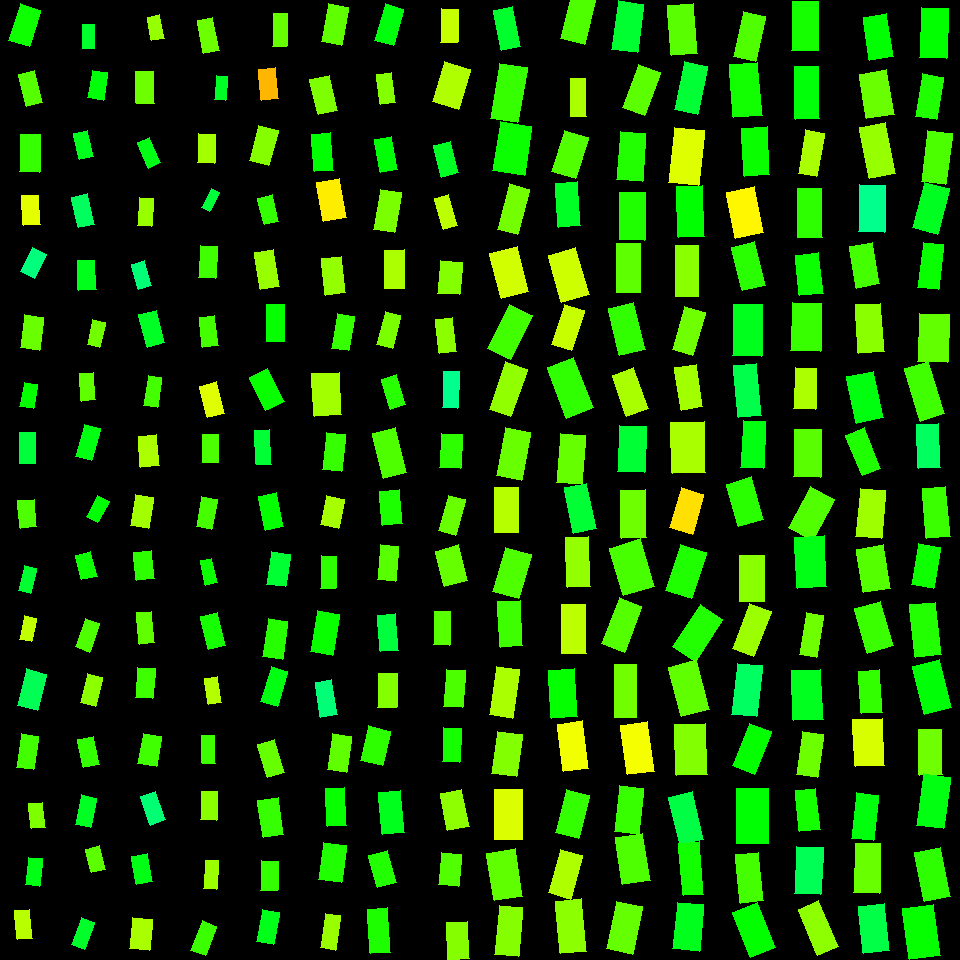

Values plotted in this chart, from the file beside it:
, angleRotated, color, length, logWidthLengthRatio, x, y, centerX, centerY, width, lengthRotatedProjectX, widthRotatedProjectX, lengthRotatedProjectY, widthRotatedProjectY, vertexRightBottom, vertexRightTop, vertexLeftBottom, vertexLeftTop
0, 1.889, 0.3246, 38.28, -0.5871, 24.89, 25.27, 30, 30, 21.28, -11.97, 20.21, 36.36, -6.655, (29, 46), (8, 40), (40, 10), (20, 3)
1, 1.334, 0.2774, 32.55, -0.6952, 30.64, 88.35, 30, 90, 16.24, 7.64, 15.79, 31.64, 3.812, (42, 102), (26, 106), (34, 70), (18, 74)
2, 1.607, 0.2983, 37.2, -0.6289, 30.13, 153.1, 30, 150, 19.83, -1.339, 19.82, 37.17, -0.7138, (39, 172), (19, 171), (40, 134), (20, 134)
3, 1.523, 0.1845, 29.98, -0.5779, 31.06, 210.4, 30, 210, 16.82, 1.438, 16.8, 29.95, 0.8068, (40, 224), (23, 225), (38, 195), (21, 195)
4, 2.03, 0.4156, 27.23, -0.4959, 33.49, 263, 30, 270, 16.58, -12.07, 14.87, 24.41, -7.351, (34, 278), (20, 271), (46, 254), (32, 247)
5, 1.706, 0.2641, 33.41, -0.5707, 31.96, 332.4, 30, 330, 18.88, -4.502, 18.71, 33.11, -2.544, (39, 350), (20, 347), (43, 317), (24, 314)
6, 1.758, 0.3304, 24.34, -0.5962, 28.74, 395.6, 30, 390, 13.41, -4.525, 13.18, 23.92, -2.493, (33, 408), (19, 406), (37, 384), (24, 382)
7, 1.588, 0.3725, 30.7, -0.6525, 27.62, 448.1, 30, 450, 15.99, -0.5141, 15.99, 30.7, -0.2677, (35, 463), (19, 463), (35, 432), (19, 432)
8, 1.49, 0.2826, 28, -0.526, 27.18, 513.6, 30, 510, 16.55, 2.249, 16.5, 27.91, 1.329, (36, 526), (20, 528), (34, 499), (17, 500)
9, 1.786, 0.3656, 25.7, -0.7387, 27.48, 579.4, 30, 570, 12.28, -5.496, 11.99, 25.11, -2.626, (30, 593), (18, 590), (36, 568), (24, 565)
10, 1.794, 0.2085, 23.81, -0.6211, 27.9, 629, 30, 630, 12.8, -5.279, 12.48, 23.22, -2.837, (31, 641), (19, 639), (36, 618), (24, 615)
11, 1.824, 0.3885, 37.85, -0.6019, 32.04, 689.9, 30, 690, 20.73, -9.476, 20.07, 36.65, -5.191, (37, 710), (17, 705), (46, 674), (26, 668)
12, 1.727, 0.2897, 34.05, -0.6605, 27.61, 751.6, 30, 750, 17.59, -5.302, 17.38, 33.64, -2.739, (33, 769), (16, 767), (38, 736), (21, 733)
13, 1.466, 0.2509, 24.85, -0.5842, 37.08, 815.5, 30, 810, 13.85, 2.61, 13.78, 24.71, 1.455, (45, 827), (31, 828), (42, 802), (28, 803)
14, 1.662, 0.3468, 27.86, -0.6626, 34.02, 871.7, 30, 870, 14.36, -2.549, 14.3, 27.74, -1.314, (39, 886), (25, 884), (42, 858), (28, 857)
15, 1.475, 0.2127, 29.2, -0.6915, 23.65, 924.6, 30, 930, 14.62, 2.779, 14.56, 29.07, 1.392, (32, 938), (17, 939), (29, 909), (14, 910)
16, 1.589, 0.363, 23.96, -0.7062, 88.64, 36.14, 90, 30, 11.83, -0.4385, 11.82, 23.96, -0.2164, (94, 48), (82, 48), (94, 24), (82, 24)
17, 1.741, 0.3395, 27.97, -0.5827, 97.85, 85.18, 90, 90, 15.62, -4.75, 15.39, 27.56, -2.652, (103, 100), (87, 97), (107, 72), (92, 70)
18, 1.359, 0.3523, 26.42, -0.6452, 83.53, 145, 90, 150, 13.86, 5.559, 13.55, 25.82, 2.916, (93, 156), (79, 159), (87, 130), (73, 133)
19, 1.354, 0.3949, 31.57, -0.6823, 82.97, 210.8, 90, 210, 15.96, 6.801, 15.58, 30.83, 3.437, (94, 224), (78, 227), (87, 193), (71, 197)
20, 1.534, 0.3506, 29.93, -0.5213, 86.64, 275.3, 90, 270, 17.77, 1.098, 17.76, 29.91, 0.6518, (96, 289), (78, 290), (94, 260), (77, 260)
21, 1.781, 0.2592, 25.68, -0.7124, 96.36, 333.7, 90, 330, 12.6, -5.355, 12.32, 25.11, -2.627, (99, 347), (87, 344), (105, 322), (92, 319)
22, 1.49, 0.2706, 27.33, -0.6944, 87.61, 386.9, 90, 390, 13.65, 2.206, 13.61, 27.25, 1.102, (95, 399), (81, 401), (93, 372), (79, 373)
23, 1.843, 0.3444, 33.33, -0.6728, 88.28, 442.4, 90, 450, 17.01, -8.975, 16.38, 32.1, -4.58, (91, 460), (75, 456), (100, 428), (84, 424)
24, 2.072, 0.3353, 24.36, -0.6375, 97.62, 509.2, 90, 510, 12.88, -11.7, 11.29, 21.37, -6.187, (97, 522), (86, 516), (109, 501), (97, 495)
25, 1.323, 0.3245, 25.36, -0.4891, 86.37, 565.7, 90, 570, 15.55, 6.209, 15.07, 24.58, 3.807, (97, 576), (81, 579), (90, 551), (75, 555)
26, 1.908, 0.2826, 30.04, -0.663, 87.52, 635.4, 90, 630, 15.48, -9.943, 14.61, 28.35, -5.123, (89, 652), (75, 646), (99, 623), (85, 618)
27, 1.791, 0.2412, 29.78, -0.6542, 91.47, 690.1, 90, 690, 15.48, -6.501, 15.11, 29.06, -3.38, (95, 706), (80, 702), (102, 677), (87, 673)
28, 1.389, 0.3, 28.62, -0.5673, 88.45, 752, 90, 750, 16.23, 5.174, 15.96, 28.15, 2.934, (99, 764), (83, 767), (93, 736), (77, 739)
29, 1.781, 0.356, 30.32, -0.6858, 86.15, 811.3, 90, 810, 15.27, -6.323, 14.93, 29.65, -3.185, (90, 827), (75, 824), (96, 798), (81, 794)
30, 1.326, 0.2733, 24.63, -0.5978, 95.53, 859.4, 90, 870, 13.55, 5.968, 13.14, 23.9, 3.283, (105, 869), (91, 872), (99, 845), (85, 849)
31, 1.91, 0.3608, 29.18, -0.7608, 83.24, 933.5, 90, 930, 13.64, -9.717, 12.86, 27.52, -4.541, (84, 949), (71, 944), (94, 922), (81, 917)
32, 1.386, 0.2349, 23.72, -0.6096, 155.8, 27.82, 150, 30, 12.89, 4.363, 12.67, 23.32, 2.372, (164, 38), (151, 40), (159, 14), (147, 17)
33, 1.54, 0.2616, 32.11, -0.5983, 144.9, 87.46, 150, 90, 17.65, 0.992, 17.64, 32.09, 0.5454, (154, 103), (136, 103), (153, 71), (135, 71)
34, 1.172, 0.3473, 27.89, -0.7213, 149.1, 152.7, 150, 150, 13.56, 10.82, 12.49, 25.7, 5.262, (160, 162), (148, 168), (149, 137), (137, 142)
35, 1.632, 0.2345, 27.45, -0.695, 145.4, 211.9, 150, 210, 13.7, -1.68, 13.68, 27.4, -0.8383, (151, 226), (137, 225), (153, 198), (139, 197)
36, 1.29, 0.4109, 26.01, -0.6241, 141.4, 274.7, 150, 270, 13.94, 7.216, 13.39, 24.99, 3.866, (151, 285), (138, 289), (144, 260), (131, 264)
37, 1.318, 0.3579, 33.76, -0.6363, 151.8, 328.6, 150, 330, 17.87, 8.439, 17.3, 32.69, 4.466, (164, 342), (147, 347), (156, 310), (138, 314)
38, 1.728, 0.2889, 30.67, -0.8307, 153, 391.7, 150, 390, 13.36, -4.791, 13.2, 30.29, -2.087, (157, 407), (143, 405), (161, 377), (148, 375)
39, 1.483, 0.2209, 31.12, -0.5288, 148.7, 450.9, 150, 450, 18.34, 2.714, 18.27, 31, 1.599, (159, 465), (140, 467), (156, 434), (138, 436)
40, 1.731, 0.228, 31.95, -0.5554, 142.2, 511.7, 150, 510, 18.33, -5.109, 18.1, 31.54, -2.931, (148, 528), (130, 525), (153, 497), (135, 494)
41, 1.462, 0.3027, 27.99, -0.4815, 144.1, 565.3, 150, 570, 17.29, 3.038, 17.19, 27.82, 1.877, (154, 578), (136, 580), (151, 550), (133, 552)
42, 1.472, 0.2708, 31.76, -0.7336, 145.7, 627.8, 150, 630, 15.25, 3.14, 15.18, 31.61, 1.508, (154, 642), (139, 644), (151, 611), (136, 612)
43, 1.659, 0.2925, 29.92, -0.5332, 145.3, 683, 150, 690, 17.55, -2.645, 17.48, 29.8, -1.552, (152, 698), (135, 697), (155, 668), (137, 667)
44, 1.749, 0.2916, 30.47, -0.4905, 149.8, 749.8, 150, 750, 18.66, -5.4, 18.36, 29.98, -3.307, (156, 766), (137, 763), (161, 736), (143, 733)
45, 1.225, 0.4087, 30.17, -0.6259, 152.9, 808.4, 150, 810, 16.13, 10.23, 15.18, 28.38, 5.473, (165, 819), (150, 825), (155, 791), (140, 796)
46, 1.391, 0.3468, 28.88, -0.5719, 141.9, 868.9, 150, 870, 16.3, 5.173, 16.04, 28.41, 2.92, (152, 881), (136, 884), (147, 853), (131, 856)
47, 1.672, 0.2225, 31.44, -0.4398, 140.7, 933.8, 150, 930, 20.25, -3.178, 20.15, 31.28, -2.047, (149, 950), (129, 948), (152, 919), (132, 917)
48, 1.374, 0.2621, 33.76, -0.7383, 208.3, 35.32, 210, 30, 16.13, 6.603, 15.82, 33.11, 3.156, (219, 50), (203, 53), (212, 17), (197, 20)
49, 1.655, 0.3575, 23.57, -0.7765, 220.7, 87.81, 210, 90, 10.84, -1.992, 10.8, 23.48, -0.9163, (225, 100), (214, 99), (227, 76), (216, 75)
50, 1.606, 0.2258, 28.88, -0.5552, 206.4, 148.7, 210, 150, 16.57, -1.02, 16.56, 28.86, -0.5852, (214, 163), (197, 162), (215, 134), (198, 133)
51, 2.076, 0.3716, 21.92, -0.8587, 210.4, 200.1, 210, 210, 9.289, -10.62, 8.127, 19.18, -4.498, (209, 211), (201, 207), (219, 192), (211, 188)
52, 1.634, 0.2919, 31.51, -0.6683, 208, 262.2, 210, 270, 16.15, -2, 16.12, 31.45, -1.025, (215, 278), (198, 277), (217, 246), (200, 245)
53, 1.443, 0.2893, 30.97, -0.6982, 208.6, 331.4, 210, 330, 15.41, 3.949, 15.28, 30.71, 1.964, (218, 345), (202, 347), (214, 315), (199, 317)
54, 1.316, 0.1873, 32.92, -0.6092, 212.1, 399.7, 210, 390, 17.9, 8.286, 17.33, 31.86, 4.505, (224, 413), (207, 417), (216, 381), (199, 386)
55, 1.569, 0.2834, 27.78, -0.564, 210.3, 448.3, 210, 450, 15.81, 0.04622, 15.81, 27.78, 0.0263, (218, 462), (202, 462), (218, 434), (202, 434)
56, 1.752, 0.2881, 30.28, -0.6618, 206.9, 512.8, 210, 510, 15.62, -5.465, 15.37, 29.78, -2.82, (211, 529), (196, 526), (217, 499), (201, 496)
57, 1.343, 0.3251, 25.14, -0.7353, 208.9, 571.8, 210, 570, 12.05, 5.69, 11.74, 24.49, 2.728, (217, 582), (205, 585), (211, 558), (200, 560)
58, 1.338, 0.319, 34.06, -0.6737, 213.1, 631.1, 210, 630, 17.36, 7.858, 16.9, 33.14, 4.006, (225, 645), (208, 649), (217, 612), (200, 616)
59, 1.422, 0.2161, 26.22, -0.6917, 213.2, 690.3, 210, 690, 13.13, 3.881, 12.99, 25.93, 1.943, (221, 702), (208, 704), (217, 676), (204, 678)
... 196 more rows
